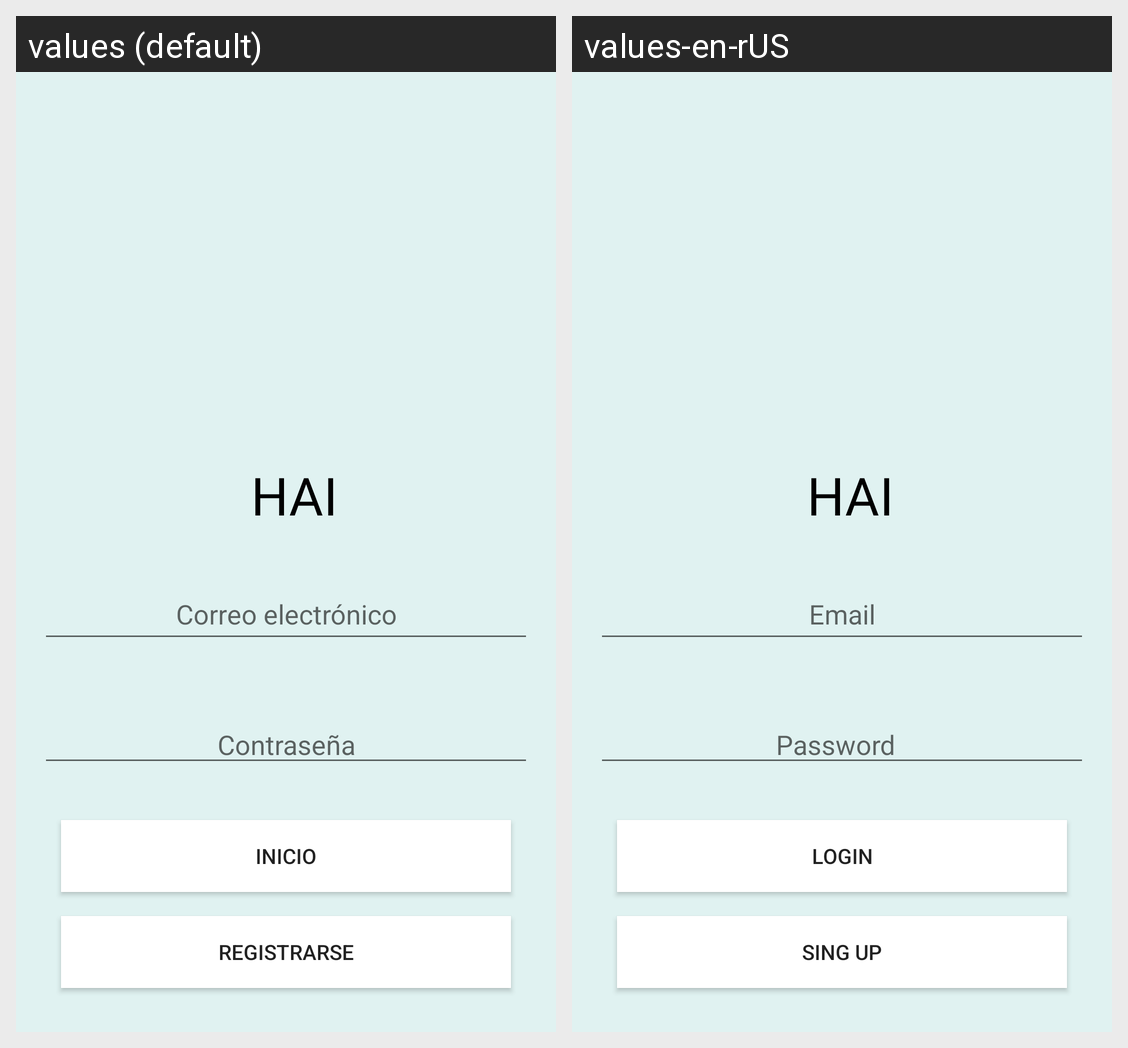

Here is an Android app screen in its default locale and in the app's own translations. Write out the translated-string differences for the strings that appear on this screen.
Android screen res/layout/activity_main.xml rendered under 2 locales, left to right: values (default), values-en-rUS. Device: Nexus 5 (rendered at 1080×1920; each locale shown at half size, 540×960, under a caption strip naming it); theme AppTheme.
Strings drawn on this screen, with the default value and each locale's value (text and hints the layout hard-codes, and strings that could not be matched under every locale, appear in the picture but are not listed):

correo_electronico
  values: Correo electrónico
  values-en-rUS: Email

btn_inicio
  values: Inicio
  values-en-rUS: Login

btn_registrarse
  values: Registrarse
  values-en-rUS: Sing Up
